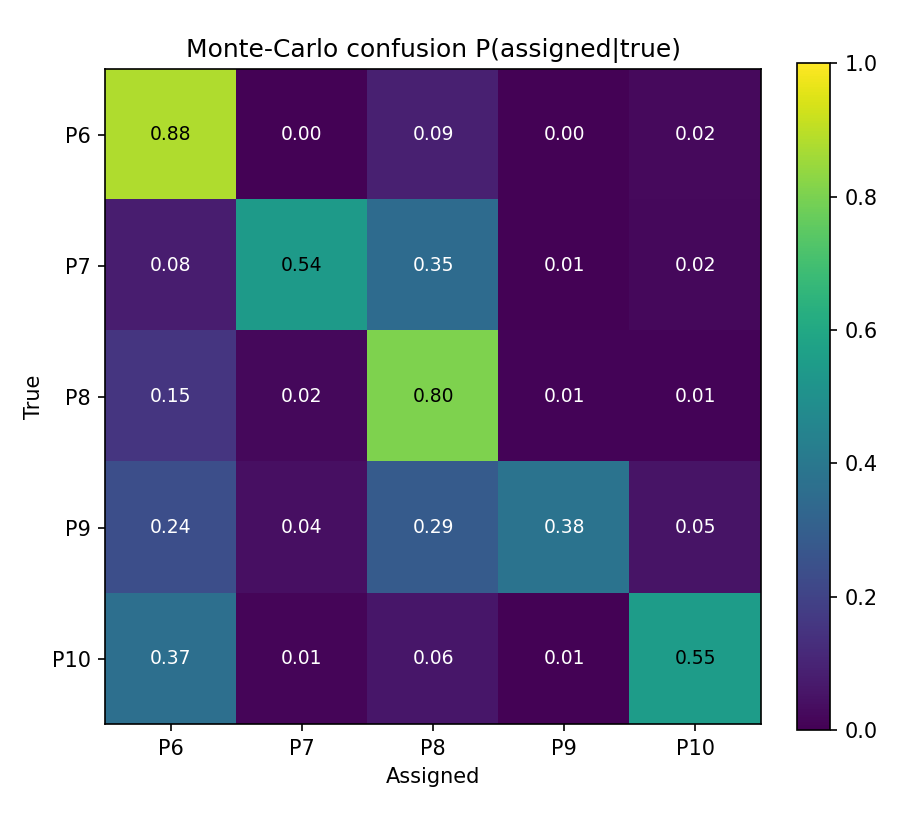

Values plotted in this chart, from the file beside it:
, P6, P7, P8, P9, P10
P6, 0.8803, 0.00438, 0.08706, 0.0046, 0.02366
P7, 0.08066, 0.5434, 0.35, 0.0056, 0.02034
P8, 0.1525, 0.0234, 0.805, 0.00796, 0.01112
P9, 0.2417, 0.03918, 0.2853, 0.3793, 0.05448
P10, 0.3658, 0.01474, 0.0601, 0.00688, 0.5525
